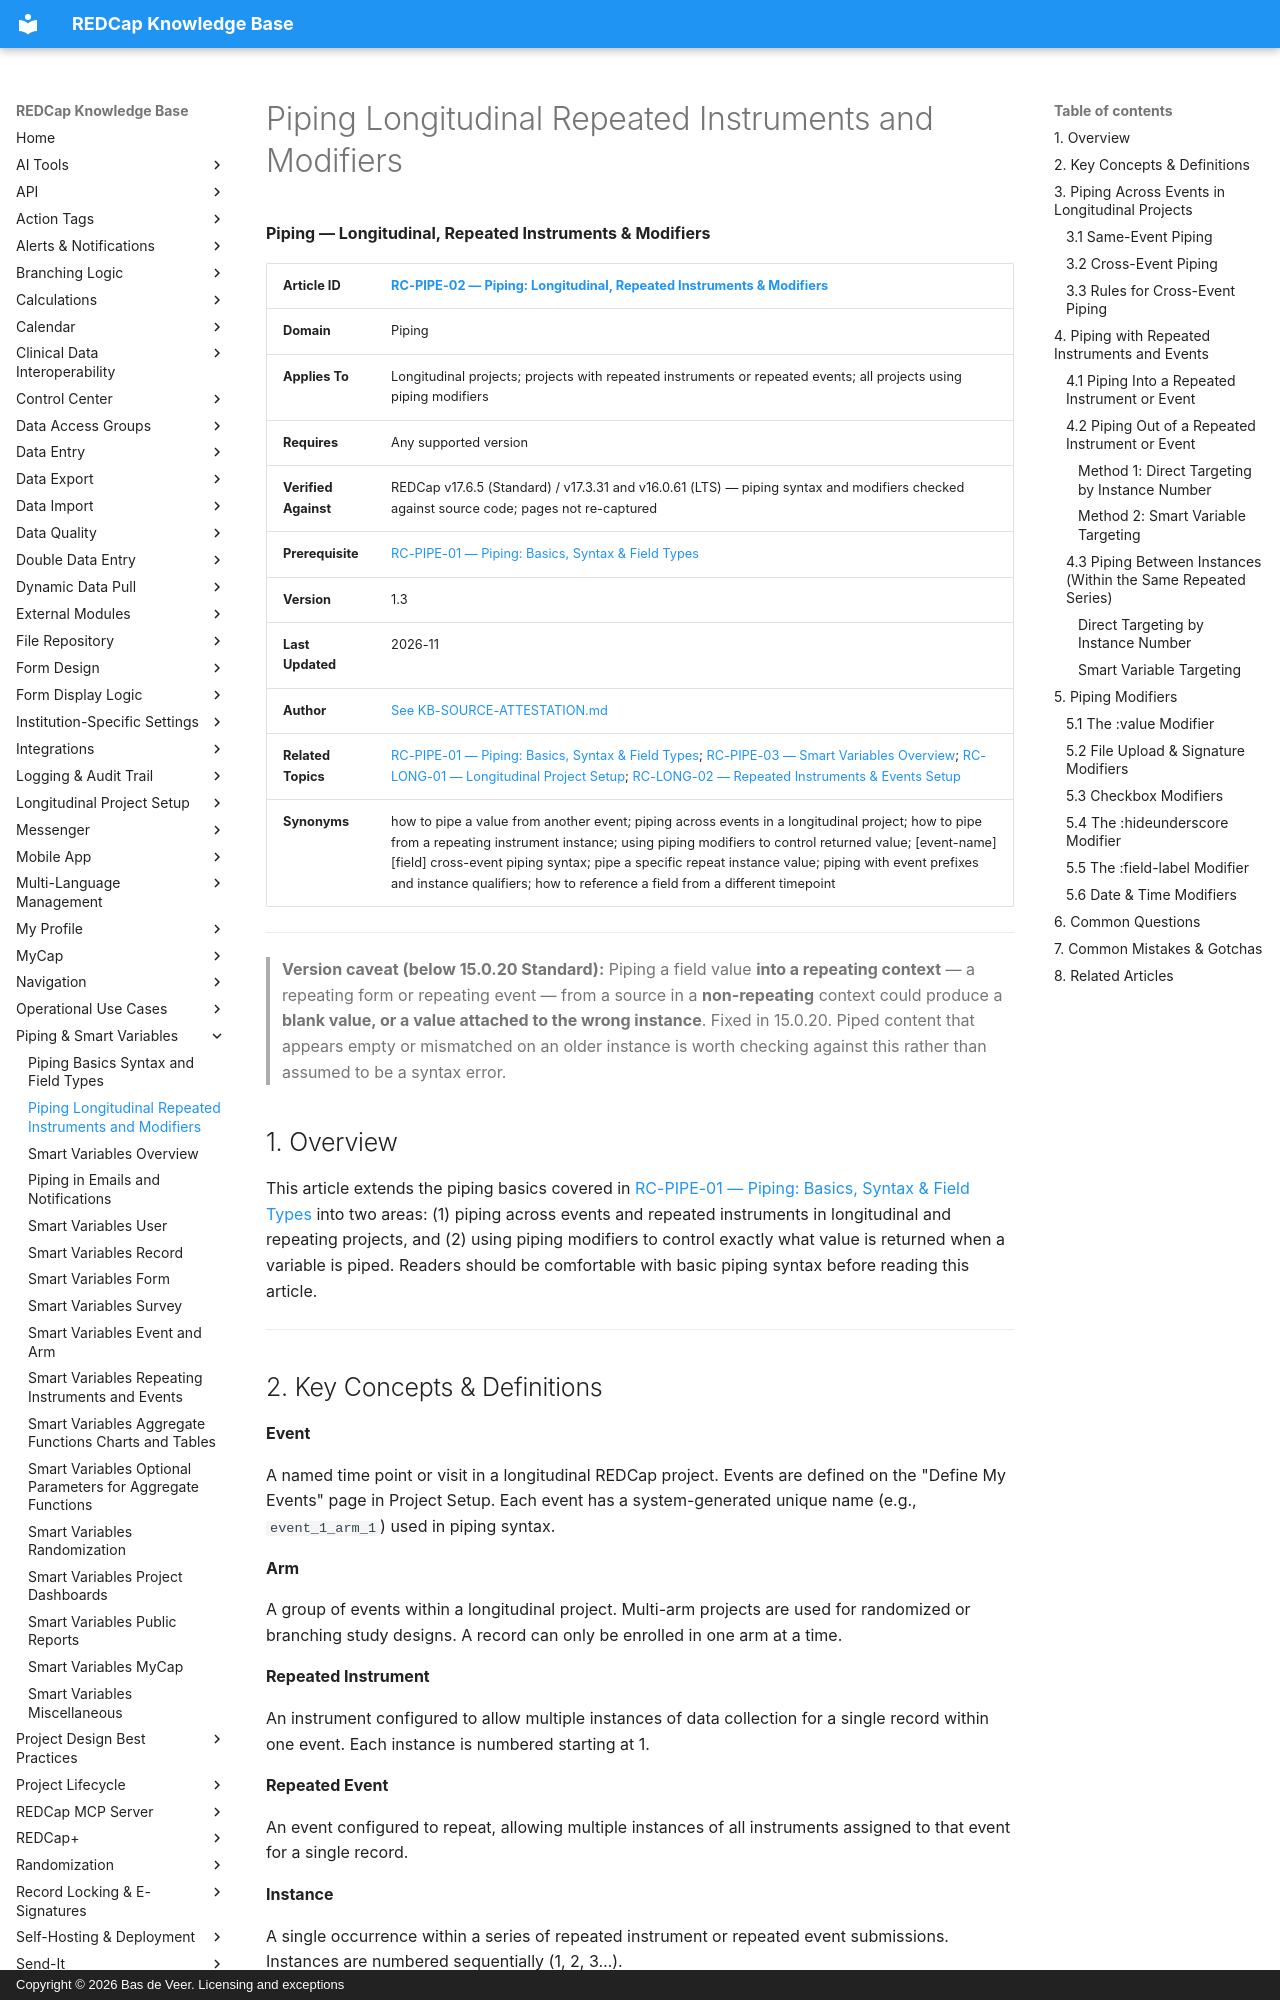

repository: bdeveer/REDCap_KB_RAG · page: RC-PIPE-02_Piping-Longitudinal-Repeated-Instruments-and-Modifiers/index.html · generator: mkdocs · copyright: Copyright © 2026 Bas de Veer. Licensing and exceptions



**Piping — Longitudinal, Repeated Instruments & Modifiers**

| **Article ID** | [RC-PIPE-02 — Piping: Longitudinal, Repeated Instruments & Modifiers](RC-PIPE-02_Piping-Longitudinal-Repeated-Instruments-and-Modifiers.md) |
|---|---|
| **Domain** | Piping |
| **Applies To** | Longitudinal projects; projects with repeated instruments or repeated events; all projects using piping modifiers |
| **Requires** | Any supported version |
| **Verified Against** | REDCap v17.6.5 (Standard) / v17.3.31 and v16.0.61 (LTS) — piping syntax and modifiers checked against source code; pages not re-captured |
| **Prerequisite** | [RC-PIPE-01 — Piping: Basics, Syntax & Field Types](RC-PIPE-01_Piping-Basics-Syntax-and-Field-Types.md)|
| **Version** | 1.3 |
| **Last Updated** | 2026-11 |
| **Author** | [See KB-SOURCE-ATTESTATION.md](KB-SOURCE-ATTESTATION.md) |
| **Related Topics** | [RC-PIPE-01 — Piping: Basics, Syntax & Field Types](RC-PIPE-01_Piping-Basics-Syntax-and-Field-Types.md); [RC-PIPE-03 — Smart Variables Overview](RC-PIPE-03_Smart-Variables-Overview.md); [RC-LONG-01 — Longitudinal Project Setup](RC-LONG-01_Longitudinal-Project-Setup.md); [RC-LONG-02 — Repeated Instruments & Events Setup](RC-LONG-02_Repeated-Instruments-and-Events-Setup.md) |
| **Synonyms** | how to pipe a value from another event; piping across events in a longitudinal project; how to pipe from a repeating instrument instance; using piping modifiers to control returned value; [event-name][field] cross-event piping syntax; pipe a specific repeat instance value; piping with event prefixes and instance qualifiers; how to reference a field from a different timepoint |

---

> **Version caveat (below 15.0.20 Standard):** Piping a field value **into a repeating context** — a repeating form or repeating event — from a source in a **non-repeating** context could produce a **blank value, or a value attached to the wrong instance**. Fixed in 15.0.20. Piped content that appears empty or mismatched on an older instance is worth checking against this rather than assumed to be a syntax error.

## 1. Overview

This article extends the piping basics covered in [RC-PIPE-01 — Piping: Basics, Syntax & Field Types](RC-PIPE-01_Piping-Basics-Syntax-and-Field-Types.md) into two areas: (1) piping across events and repeated instruments in longitudinal and repeating projects, and (2) using piping modifiers to control exactly what value is returned when a variable is piped. Readers should be comfortable with basic piping syntax before reading this article.

---
